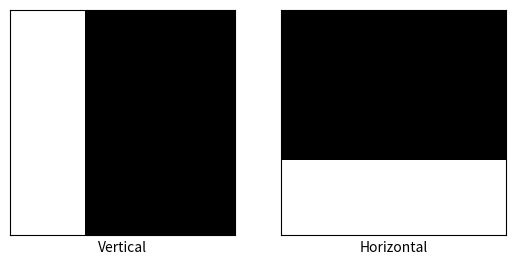

Generate this figure with matplotlib:
import numpy as np
import matplotlib.pyplot as plt

filter_vertical = np.array([
    [-2.0, 1.0, 1.0],
    [-2.0, 1.0, 1.0],
    [-2.0, 1.0, 1.0]]) #縦の線を検出するフィルタ
filter_horizontal= np.array([
    [1.0, 1.0, 1.0],
    [1.0, 1.0, 1.0],
    [-2.0, -2.0, -2.0]]) #横の線を検出するフィルタ

for i in range(2):
    plt.subplot(1,2,i+1)
    if i == 0:
        plt.imshow(filter_vertical, cmap="Grays") #Bluesは色の名前
        plt.xlabel("Vertical")
    if i == 1:
        plt.imshow(filter_horizontal, cmap="Grays")
        plt.xlabel("Horizontal")
    plt.xticks([])
    plt.yticks([])
plt.show()